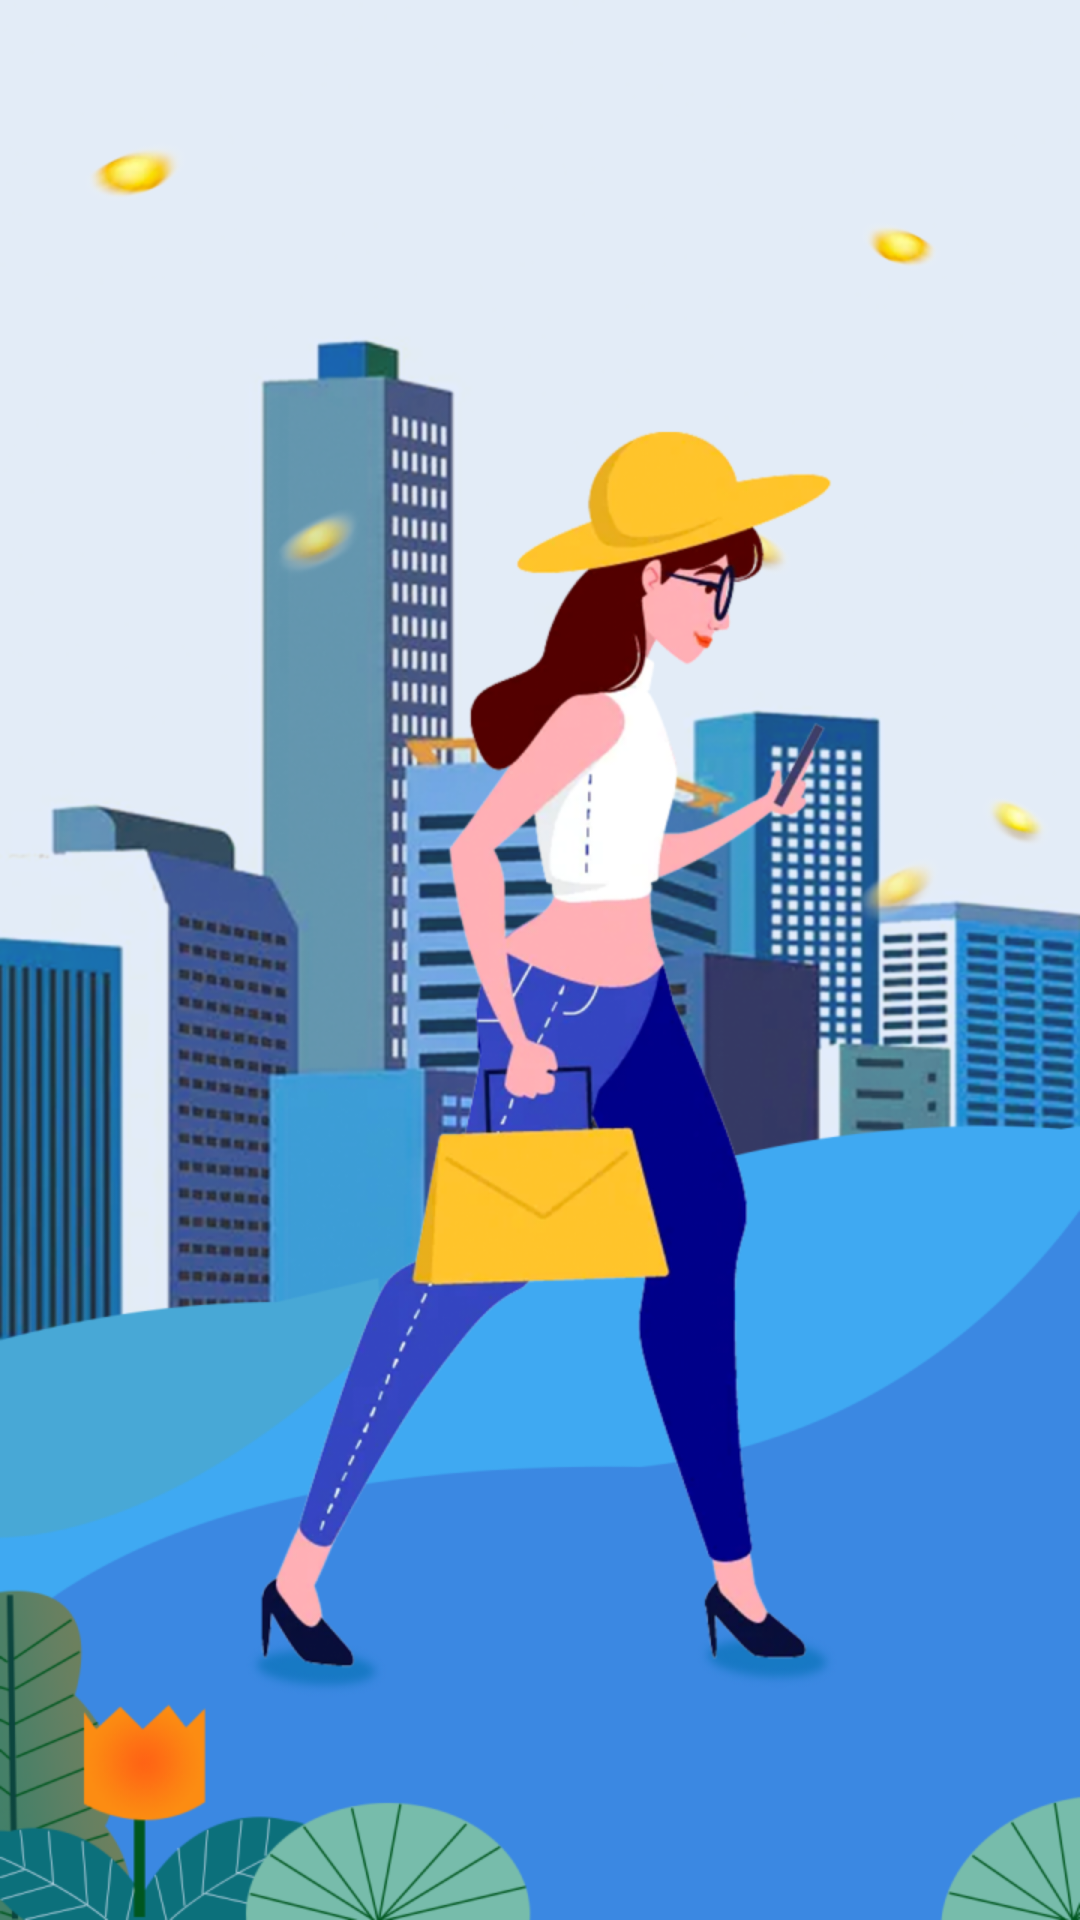

Here is an Android app screen rendered from its layout file. Give the layout XML and the strings, colors and styles it references.
<!-- AndroidManifest.xml: application theme Theme.CashBuff -->
<!-- res/layout/activity_splash.xml -->
<?xml version="1.0" encoding="utf-8"?>
<RelativeLayout xmlns:android="http://schemas.android.com/apk/res/android"
    xmlns:app="http://schemas.android.com/apk/res-auto"
    xmlns:tools="http://schemas.android.com/tools"
    android:layout_width="match_parent"
    android:layout_height="match_parent"
    android:background="#E3ECF7"
    tools:context=".activity.SplashActivity">

    <ImageView
        android:layout_width="match_parent"
        android:layout_height="wrap_content"
        android:layout_alignParentBottom="true"
        android:scaleType="fitXY"
        android:src="@mipmap/img_splash" />

</RelativeLayout>
<!-- resources referenced by this layout -->
<resources>
  <!-- mipmap img_splash: png bitmap (mipmap-xhdpi, 566654 bytes) -->
  <style name="Theme.CashBuff" parent="Theme.MaterialComponents.NoActionBar">
          
          <item name="colorPrimary">@color/purple_500</item>
          <item name="colorPrimaryVariant">@color/purple_700</item>
          <item name="colorOnPrimary">@color/white</item>
          
          <item name="colorSecondary">@color/teal_200</item>
          <item name="colorSecondaryVariant">@color/teal_700</item>
          <item name="colorOnSecondary">@color/black</item>
          
          <item name="android:statusBarColor" tools:targetApi="l">?attr/colorPrimaryVariant</item>
          
      </style>
  <color name="purple_500">#FF6200EE</color>
  <color name="purple_700">#FF3700B3</color>
  <color name="white">#FFFFFFFF</color>
  <color name="teal_200">#FF03DAC5</color>
  <color name="teal_700">#FF018786</color>
  <color name="black">#FF000000</color>
</resources>
